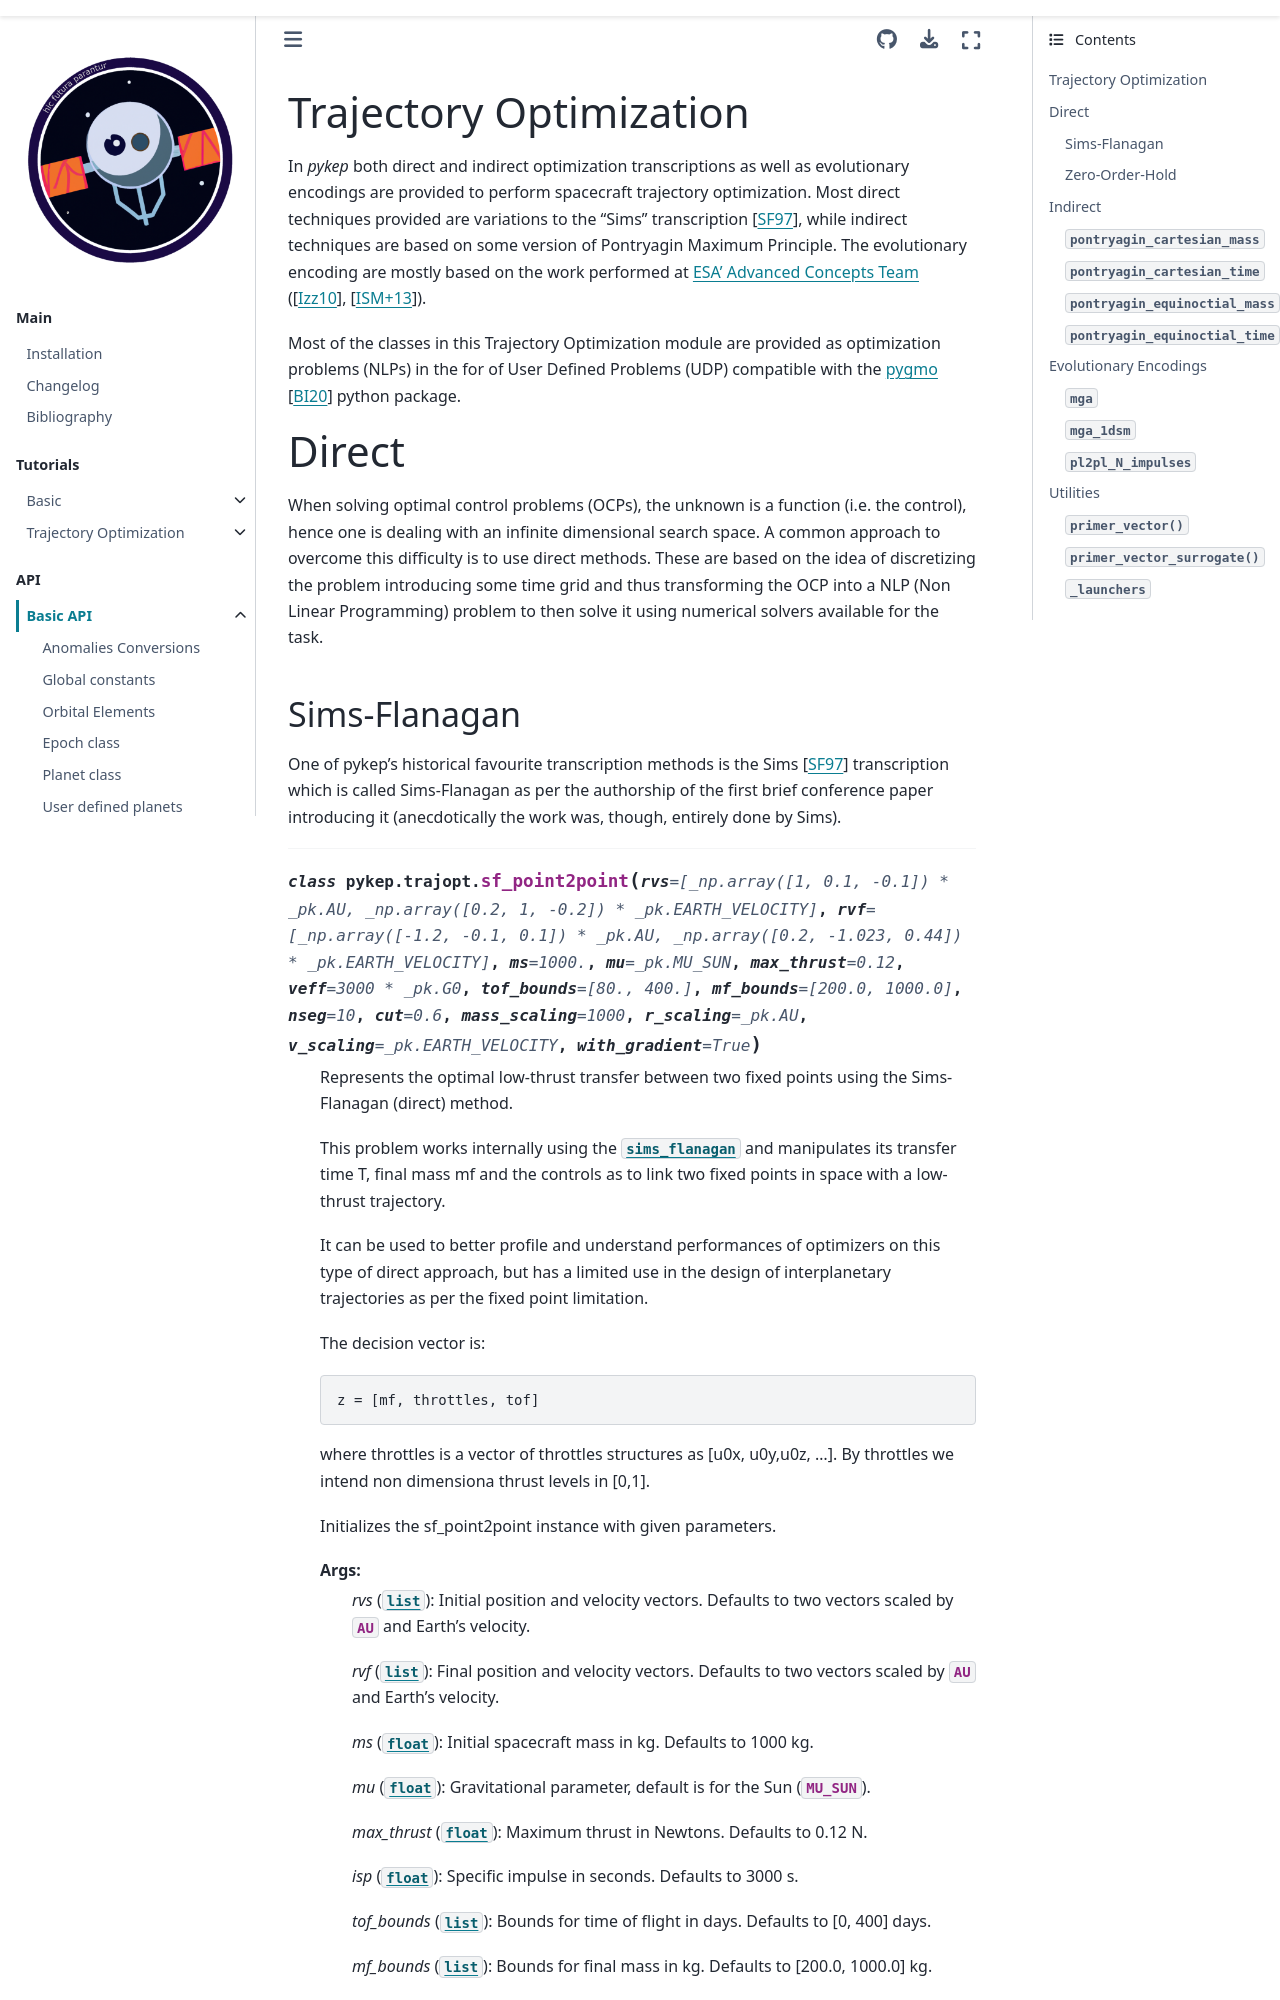

repository: esa/pykep · page: trajopt.html · generator: sphinx

.. _trajopt:

Trajectory Optimization
###########################

In `pykep` both direct and indirect optimization transcriptions as well as evolutionary encodings
are provided to perform spacecraft trajectory optimization. Most
